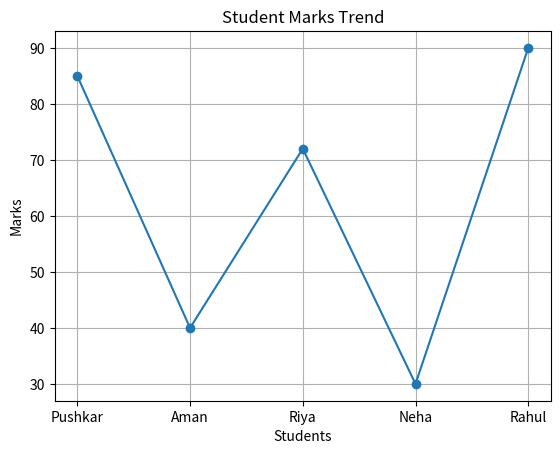
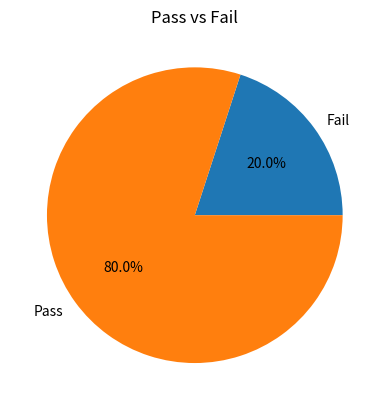

Write the Python code that produced these figures, in order.
# =========================================
# WEEK 12: NumPy + Pandas + Matplotlib
# =========================================

import numpy as np
import pandas as pd
import matplotlib.pyplot as plt

# -------- Sample Data --------
data = {
    "Student": ["Pushkar", "Aman", "Riya", "Neha", "Rahul"],
    "Marks": [85, 40, 72, 30, 90],
    "Previous_Marks": [70, 35, 65, 25, 80]
}

# -------- Pandas DataFrame --------
df = pd.DataFrame(data)

print("\n--- Student Data ---")
print(df)


# =========================================
# 🔥 NumPy Analytics
# =========================================

marks_array = np.array(df["Marks"])

avg_marks = np.mean(marks_array)
max_marks = np.max(marks_array)
min_marks = np.min(marks_array)

print("\n--- NumPy Analytics ---")
print("Average Marks:", avg_marks)
print("Highest Marks:", max_marks)
print("Lowest Marks:", min_marks)

# Improvement %
df["Improvement %"] = ((df["Marks"] - df["Previous_Marks"]) / df["Previous_Marks"]) * 100


# =========================================
# 🔥 Pandas Analysis
# =========================================

print("\n--- Student-wise Comparison ---")
print(df[["Student", "Marks", "Improvement %"]])

# Pass/Fail
df["Status"] = df["Marks"].apply(lambda x: "Pass" if x >= 40 else "Fail")

print("\n--- Status ---")
print(df[["Student", "Marks", "Status"]])

# Groupby example
status_count = df.groupby("Status").size()
print("\nPass/Fail Count:\n", status_count)


# =========================================
# 🔥 Matplotlib Charts
# =========================================

# Line Graph (Trend)
plt.figure()
plt.plot(df["Student"], df["Marks"], marker='o')
plt.title("Student Marks Trend")
plt.xlabel("Students")
plt.ylabel("Marks")
plt.grid()
plt.show()


# Pie Chart (Pass/Fail)
plt.figure()
plt.pie(status_count, labels=status_count.index, autopct="%1.1f%%")
plt.title("Pass vs Fail")
plt.show()
